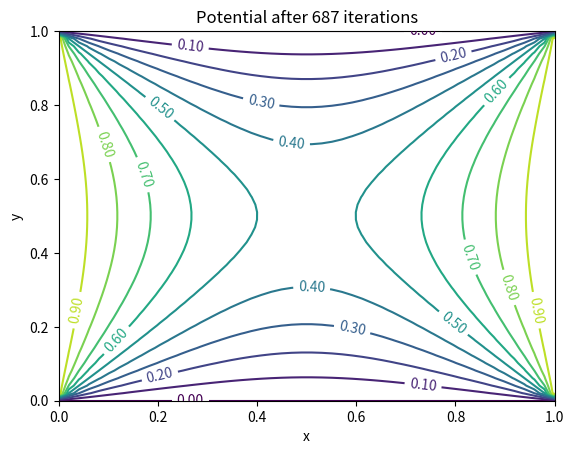

This figure's Python source: (Note: this script raises an exception after producing the figure.)
def main():
    import numpy as np
    import matplotlib.pyplot as plt
    from matplotlib import cm
    from mpl_toolkits.mplot3d import Axes3D

    # Initialize parameters
    method = 2   # 1 == Jacobi, 2 == Gauss-Seidel, 3 == SOR
    N = 50       # Number of grid points on each side
    L = 1.       # Length of system
    h = L/(N-1)  # Grid spacing
    x = np.arange(N)*h
    y = np.arange(N)*h

    # Select over-relaxation factor (SOR only)
    if method == 3:
        omegaOpt = 2./(1+np.sin(np.pi/N))   # Theoretical optimum
        print(f'Theoretical optimum omega: {omegaOpt}')
        omega = float(input('Enter desired omega: '))

    # Set initial guess as first term in separation of variables solution
    phi0 = 1.          # Potential at boundary phi(x, y=Ly)
    phi = np.empty((N, N))
    for i in range(N):
        for j in range(N):
            phi[i, j] = phi0 * 4./(np.pi*np.sinh(np.pi)) * \
                        np.sin(np.pi*x[i]/L) * np.sinh(np.pi*y[j]/L)

    # Set boundary conditions
    phi[0, :] = phi0*np.ones(N)
    phi[-1, :] = phi0*np.ones(N)
    phi[:, 0] = 0.
    phi[:, -1] = 0.

    print(f'Potential at y=L is {phi0}')
    print('Potential is zero on all other boundaries')

    # Loop until desired fractional change per iteration is achieved
    newphi = np.copy(phi)  # Copy of the solution (used by Jacobi method)
    iterMax = N ** 2       # Set as max to avoid excessively lon runs
    change = np.empty(iterMax)
    changeDesired = 1e-4   # Stop when the change is less than desired
    print(f'Desired fractional change: {changeDesired}')
    for iter in range(iterMax):
        changeSum = 0.

        if method == 1:  ## Jacobi method MAIN LOOP ##
            for i in range(1, N-1):  # Loop over interior nodes only
                for j in range(1, N-1):
                    newphi[i, j] = 0.25 * (phi[i+1,j] + phi[i-1,j] + phi[i,j+1] + phi[i,j-1])

                    changeSum += np.abs(1. - phi[i,j]/newphi[i,j])
            phi = np.copy(newphi)

        elif method == 2:  ## Gauss-Seidel method MAIN LOOP ##
            for i in range(1, N-1):  # Loop over interior nodes only
                for j in range(1, N-1):
                    temp = 0.25 * (phi[i+1,j] + phi[i-1,j] + phi[i,j+1] + phi[i,j-1])
                    changeSum += (1 - phi[i,j]/temp)
                    phi[i, j] = temp

        else: ## SOR method MAIN LOOP ##
            for i in range(1, N-1):  # Loop over interior nodes only
                for j in range(1, N-1):
                    temp = 0.25 * omega * (phi[i+1,j] + phi[i-1,j] + phi[i,j+1] + phi[i,j-1]) + (1 - omega) * phi[i, j]
                    changeSum += (1 - phi[i,j]/temp)
                    phi[i, j] = temp

        # Check if iteration change is small enough to halt the loop
        change[iter] = changeSum/(N-2)**2  # Averaging the change sum
        if (iter+1) % 10 < 1:
            print(f'After {iter+1} iterations, fractional change = {change[iter]}')
        if change[iter] < changeDesired:
            print(f'Desired accuracy achieved after {iter+1} iterations')
            print(f'Breaking out of main loop')
            #print(newphi == phi)
            break

    # Plot final estimate of potential as a contour plot
    levels = np.linspace(0, 1, 11)
    ct = plt.contour(x, y, np.flipud(np.rot90(phi)), levels)
    plt.clabel(ct, fmt='%1.2f')
    plt.xlabel('x')
    plt.ylabel('y')
    plt.title(f'Potential after {iter} iterations')

    fig = plt.figure()
    ax = fig.gca(projection='3d')
    Xp, Yp = np.meshgrid(x, y)
    ax.plot_surface(Yp, Xp, phi, rstride=1, cstride=1, cmap=cm.hot)
    ax.view_init(elev=30, azim=210)
    ax.set_xlabel('x')
    ax.set_ylabel('y')
    ax.set_zlabel(r'$\Phi(x, y)$')
    plt.show()

if __name__ == '__main__':
    main()